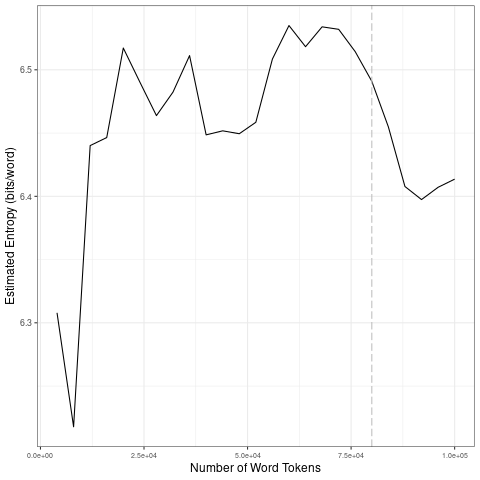

Data behind this chart, as committed beside it:
file, entropy.Corpus.Size, entropy.Entropy, sd.Corpus.Size, sd.SD
data/2021_by_fr/2021-08-07_tokens_1-gram…, 4000, 6.308, 20000, 0.1206
data/2021_by_fr/2021-08-07_tokens_1-gram…, 8000, 6.218, 40000, 0.02416
data/2021_by_fr/2021-08-07_tokens_1-gram…, 12000, 6.44, 60000, 0.03881
data/2021_by_fr/2021-08-07_tokens_1-gram…, 16000, 6.446, 80000, 0.01732
data/2021_by_fr/2021-08-07_tokens_1-gram…, 20000, 6.517, 1e+05, 0.02241
data/2021_by_fr/2021-08-07_tokens_1-gram…, 24000, 6.49, 20000, 0.1206
data/2021_by_fr/2021-08-07_tokens_1-gram…, 28000, 6.464, 40000, 0.02416
data/2021_by_fr/2021-08-07_tokens_1-gram…, 32000, 6.482, 60000, 0.03881
data/2021_by_fr/2021-08-07_tokens_1-gram…, 36000, 6.511, 80000, 0.01732
data/2021_by_fr/2021-08-07_tokens_1-gram…, 40000, 6.449, 1e+05, 0.02241
data/2021_by_fr/2021-08-07_tokens_1-gram…, 44000, 6.452, 20000, 0.1206
data/2021_by_fr/2021-08-07_tokens_1-gram…, 48000, 6.449, 40000, 0.02416
data/2021_by_fr/2021-08-07_tokens_1-gram…, 52000, 6.459, 60000, 0.03881
data/2021_by_fr/2021-08-07_tokens_1-gram…, 56000, 6.508, 80000, 0.01732
data/2021_by_fr/2021-08-07_tokens_1-gram…, 60000, 6.535, 1e+05, 0.02241
data/2021_by_fr/2021-08-07_tokens_1-gram…, 64000, 6.518, 20000, 0.1206
data/2021_by_fr/2021-08-07_tokens_1-gram…, 68000, 6.534, 40000, 0.02416
data/2021_by_fr/2021-08-07_tokens_1-gram…, 72000, 6.532, 60000, 0.03881
data/2021_by_fr/2021-08-07_tokens_1-gram…, 76000, 6.514, 80000, 0.01732
data/2021_by_fr/2021-08-07_tokens_1-gram…, 80000, 6.491, 1e+05, 0.02241
data/2021_by_fr/2021-08-07_tokens_1-gram…, 84000, 6.455, 20000, 0.1206
data/2021_by_fr/2021-08-07_tokens_1-gram…, 88000, 6.408, 40000, 0.02416
data/2021_by_fr/2021-08-07_tokens_1-gram…, 92000, 6.397, 60000, 0.03881
data/2021_by_fr/2021-08-07_tokens_1-gram…, 96000, 6.407, 80000, 0.01732
data/2021_by_fr/2021-08-07_tokens_1-gram…, 1e+05, 6.414, 1e+05, 0.02241
